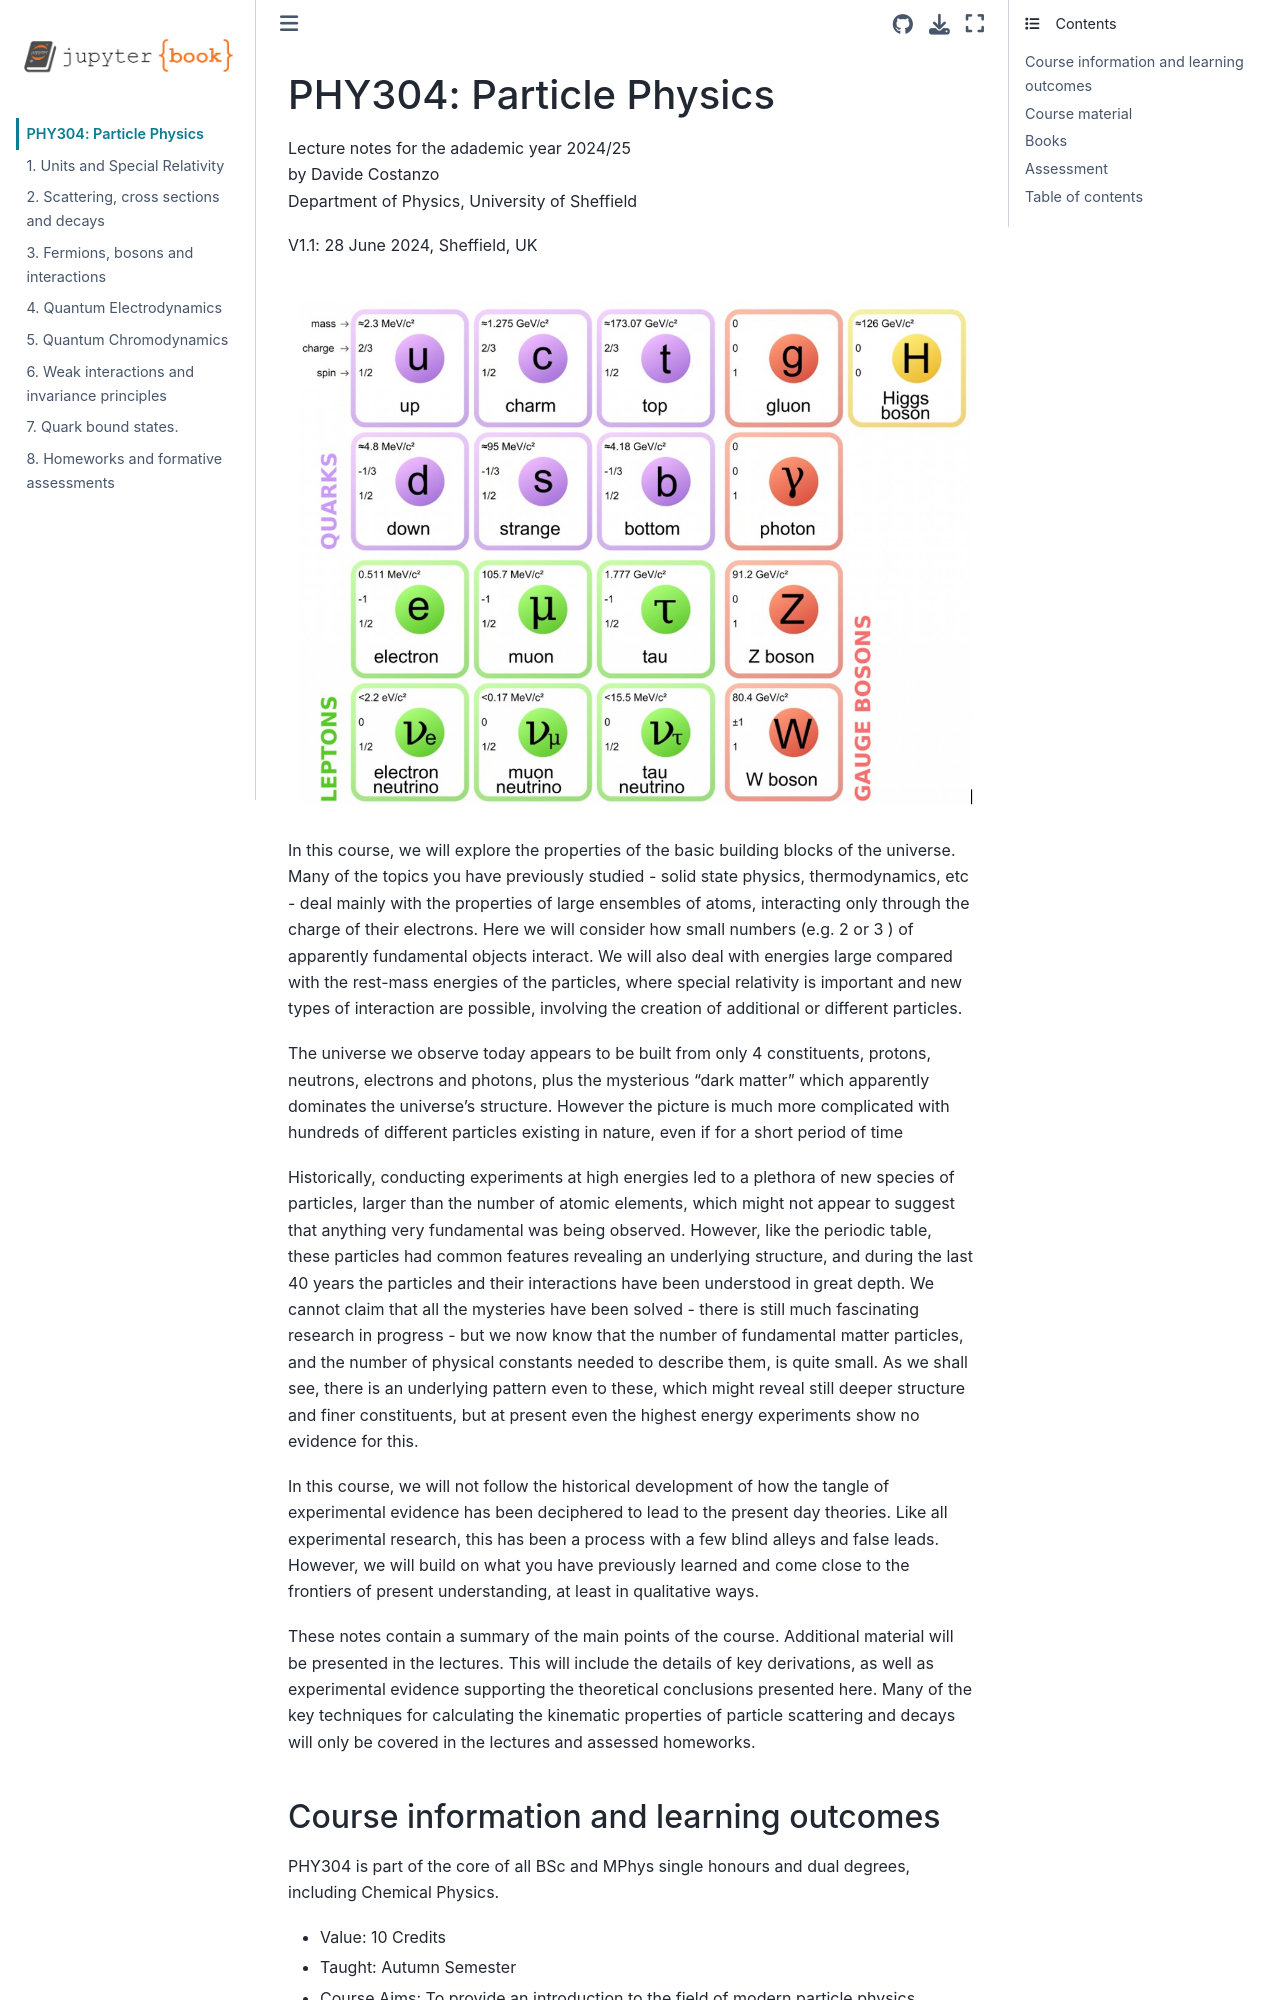

repository: davidecostanzo/PHY304 · page: PHY304_2023_Intro.html · generator: jekyll

# PHY304: Particle Physics

Lecture notes for the adademic year 2024/25 <br>
by Davide Costanzo<br>Department of Physics, University of Sheffield

V1.0: 28 June 2024, Sheffield, UK

```{image} SMtable.png
:alt: The table of Standard Model particles
:class: bg-primary mb-1
:width: 800px
:align: center
```


In this course, we will explore the properties of the basic building blocks of the universe. Many of the topics you have previously studied - solid state physics, thermodynamics, etc - deal mainly with the properties of large ensembles of atoms, interacting only through the charge of their electrons. Here we will consider how small numbers (e.g. 2 or 3 ) of apparently fundamental objects interact. We will also deal with energies large compared with the rest-mass energies of the particles, where special relativity is important and new types of interaction are possible, involving the creation of additional or different particles.

The universe we observe today appears to be built from only 4 constituents, protons, neutrons, electrons and photons, plus the mysterious "dark matter" which apparently dominates the universe's structure. However the picture is much more complicated with hundreds of different particles existing in nature, even if for a short period of time

Historically, conducting experiments at high energies led to a plethora of new species of particles, larger than the number of atomic elements, which might not appear to suggest that anything very fundamental was being observed. However, like the periodic table, these particles had common features revealing an underlying structure, and during the last 40 years the particles and their interactions have been understood in great depth. We cannot claim that all the mysteries have been solved - there is still much fascinating research in progress - but we now know that the number of fundamental matter particles, and the number of physical constants needed to describe them, is quite small. As we shall see, there is an underlying pattern even to these, which might reveal still deeper structure and finer constituents, but at present even the highest energy experiments show no evidence for this.

In this course, we will not follow the historical development of how the tangle of experimental evidence has been deciphered to lead to the present day theories. Like all experimental research, this has been a process with a few blind alleys and false leads. However, we will build on what you have previously learned and come close to the frontiers of present understanding, at least in qualitative ways.
